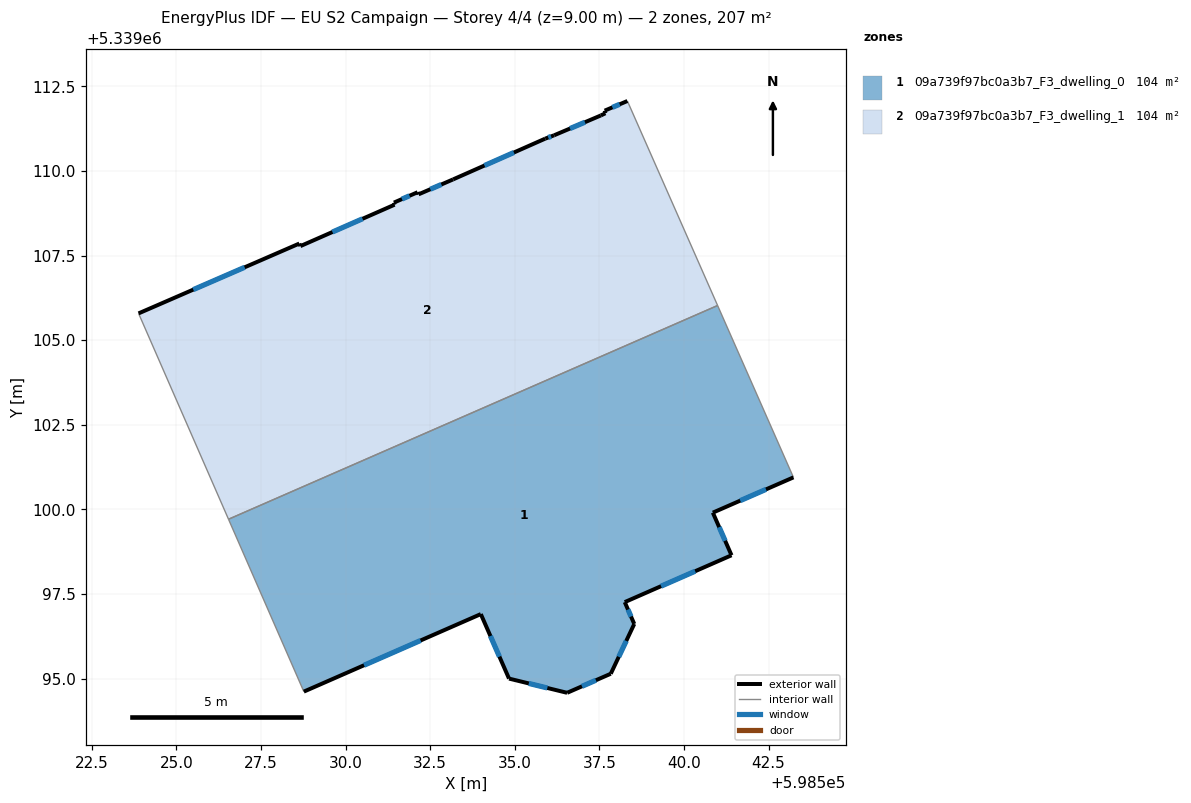
=== STOREY PLAN SPEC (per zone: floor XY polygon, exterior-wall plan segments, windows/doors) ===
zone 1: 09a739f97bc0a3b7_F3_dwelling_0  (103.7 m²)
  floor: (598540.99, 5339106.03) (598543.23, 5339100.95) (598540.85, 5339099.91) (598541.40, 5339098.65) (598538.25, 5339097.26) (598538.53, 5339096.62) (598537.84, 5339095.15) (598536.55, 5339094.58) (598534.83, 5339095.00) (598534.00, 5339096.91) (598528.77, 5339094.62) (598526.54, 5339099.71)
  exterior wall: (598537.84, 5339095.15) – (598538.53, 5339096.62)  [1.6 m]
    window: (598538.07, 5339095.65) – (598538.29, 5339096.12)  [0.5 m²]
  exterior wall: (598536.55, 5339094.58) – (598537.84, 5339095.15)  [1.4 m]
    window: (598536.99, 5339094.77) – (598537.40, 5339094.95)  [0.4 m²]
  exterior wall: (598534.83, 5339095.00) – (598536.55, 5339094.58)  [1.8 m]
    window: (598535.41, 5339094.86) – (598535.96, 5339094.73)  [0.5 m²]
  exterior wall: (598534.00, 5339096.91) – (598534.83, 5339095.00)  [2.1 m]
    window: (598534.28, 5339096.26) – (598534.55, 5339095.65)  [0.6 m²]
  exterior wall: (598528.77, 5339094.62) – (598534.00, 5339096.91)  [5.7 m]
    window: (598530.55, 5339095.40) – (598532.22, 5339096.13)  [1.7 m²]
  exterior wall: (598540.85, 5339099.91) – (598543.23, 5339100.95)  [2.6 m]
    window: (598541.66, 5339100.26) – (598542.42, 5339100.59)  [0.8 m²]
  exterior wall: (598541.41, 5339098.65) – (598540.85, 5339099.91)  [1.4 m]
    window: (598541.22, 5339099.08) – (598541.04, 5339099.48)  [0.4 m²]
  exterior wall: (598538.25, 5339097.26) – (598541.41, 5339098.65)  [3.4 m]
    window: (598539.32, 5339097.73) – (598540.33, 5339098.18)  [1.1 m²]
  exterior wall: (598538.53, 5339096.62) – (598538.25, 5339097.26)  [0.7 m]
    window: (598538.44, 5339096.84) – (598538.35, 5339097.04)  [0.2 m²]
  interior walls: 3
zone 2: 09a739f97bc0a3b7_F3_dwelling_1  (103.7 m²)
  floor: (598538.33, 5339112.07) (598540.99, 5339106.03) (598526.54, 5339099.71) (598523.88, 5339105.79) (598528.63, 5339107.86) (598528.67, 5339107.78) (598531.45, 5339109.01) (598531.43, 5339109.07) (598532.13, 5339109.38) (598532.16, 5339109.31) (598533.18, 5339109.75) (598535.90, 5339110.96) (598536.16, 5339111.06) (598537.54, 5339111.64) (598537.68, 5339111.71) (598537.66, 5339111.79)
  exterior wall: (598531.45, 5339109.01) – (598528.67, 5339107.78)  [3.0 m]
    window: (598530.50, 5339108.59) – (598529.61, 5339108.20)  [0.9 m²]
  exterior wall: (598531.43, 5339109.07) – (598531.45, 5339109.01)  [0.1 m]
  exterior wall: (598532.13, 5339109.38) – (598531.43, 5339109.07)  [0.8 m]
    window: (598531.89, 5339109.27) – (598531.67, 5339109.17)  [0.2 m²]
  exterior wall: (598532.16, 5339109.31) – (598532.13, 5339109.38)  [0.1 m]
  exterior wall: (598533.18, 5339109.75) – (598532.16, 5339109.31)  [1.1 m]
    window: (598532.83, 5339109.60) – (598532.50, 5339109.46)  [0.3 m²]
  exterior wall: (598535.90, 5339110.96) – (598533.18, 5339109.75)  [3.0 m]
    window: (598534.97, 5339110.55) – (598534.10, 5339110.16)  [0.9 m²]
  exterior wall: (598536.16, 5339111.06) – (598535.90, 5339110.96)  [0.3 m]
    window: (598536.07, 5339111.02) – (598535.99, 5339110.99)  [0.1 m²]
  exterior wall: (598537.54, 5339111.64) – (598536.16, 5339111.06)  [1.5 m]
    window: (598537.07, 5339111.44) – (598536.63, 5339111.26)  [0.5 m²]
  exterior wall: (598537.68, 5339111.71) – (598537.54, 5339111.64)  [0.1 m]
  exterior wall: (598537.66, 5339111.79) – (598537.68, 5339111.71)  [0.1 m]
  exterior wall: (598538.33, 5339112.07) – (598537.66, 5339111.79)  [0.7 m]
    window: (598538.10, 5339111.97) – (598537.89, 5339111.88)  [0.2 m²]
  exterior wall: (598528.63, 5339107.86) – (598523.88, 5339105.79)  [5.2 m]
    window: (598527.02, 5339107.16) – (598525.50, 5339106.50)  [1.6 m²]
  exterior wall: (598528.67, 5339107.78) – (598528.63, 5339107.86)  [0.1 m]
  interior walls: 3

=== DERIVED (storey summary) ===
Building: EU S2 Campaign
Storey: 4 of 4  (floor level z = 9.00 m)
Storey gross floor area: 207.5 m²
Zones on this storey: 2
  - 09a739f97bc0a3b7_F3_dwelling_0: floor 103.7 m²; exterior wall 20.7 m (62.2 m²); 9 window(s) 6.3 m²; WWR 10.2%
  - 09a739f97bc0a3b7_F3_dwelling_1: floor 103.7 m²; exterior wall 16.0 m (48.1 m²); 8 window(s) 4.8 m²; WWR 9.9%
Zone adjacency (shared interzone walls):
  - 09a739f97bc0a3b7_F3_dwelling_0 ↔ 09a739f97bc0a3b7_F3_dwelling_1